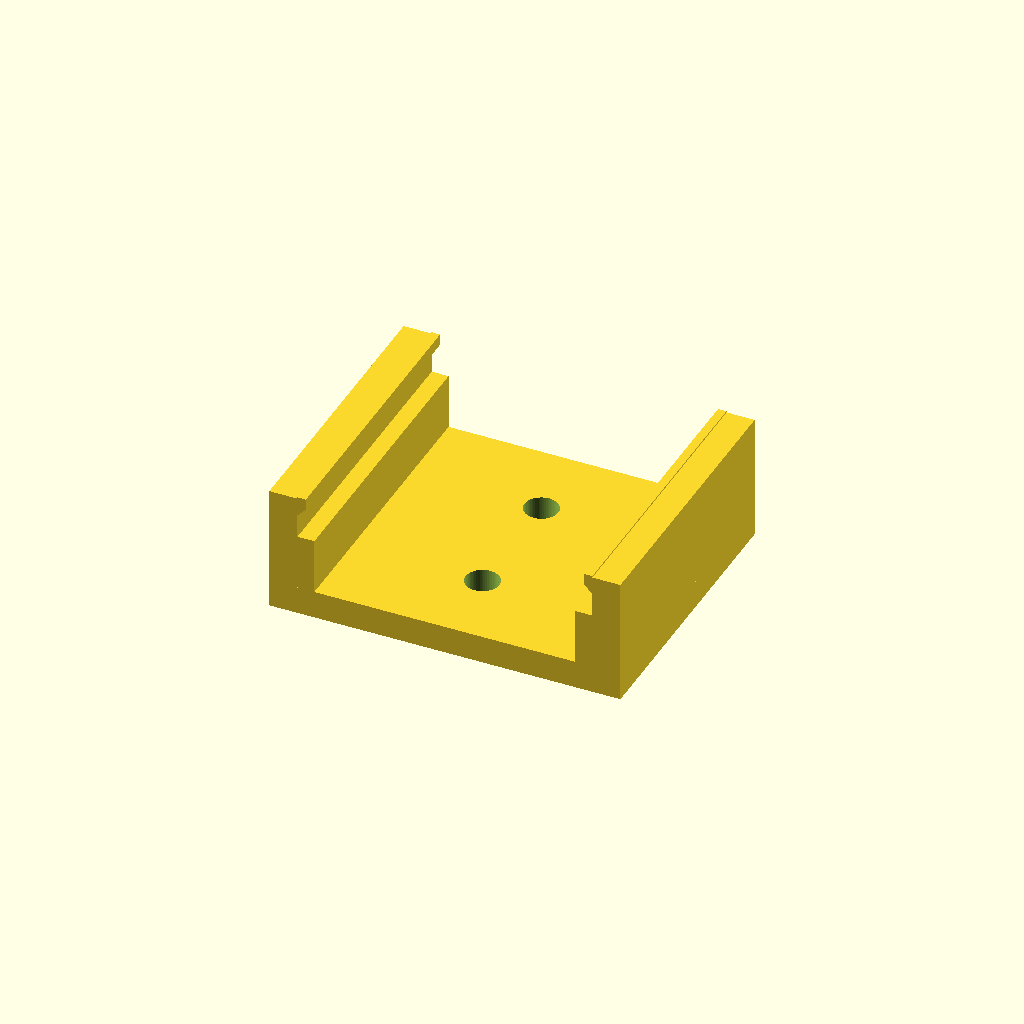
Cell 1: rendered with the file's own defaults.
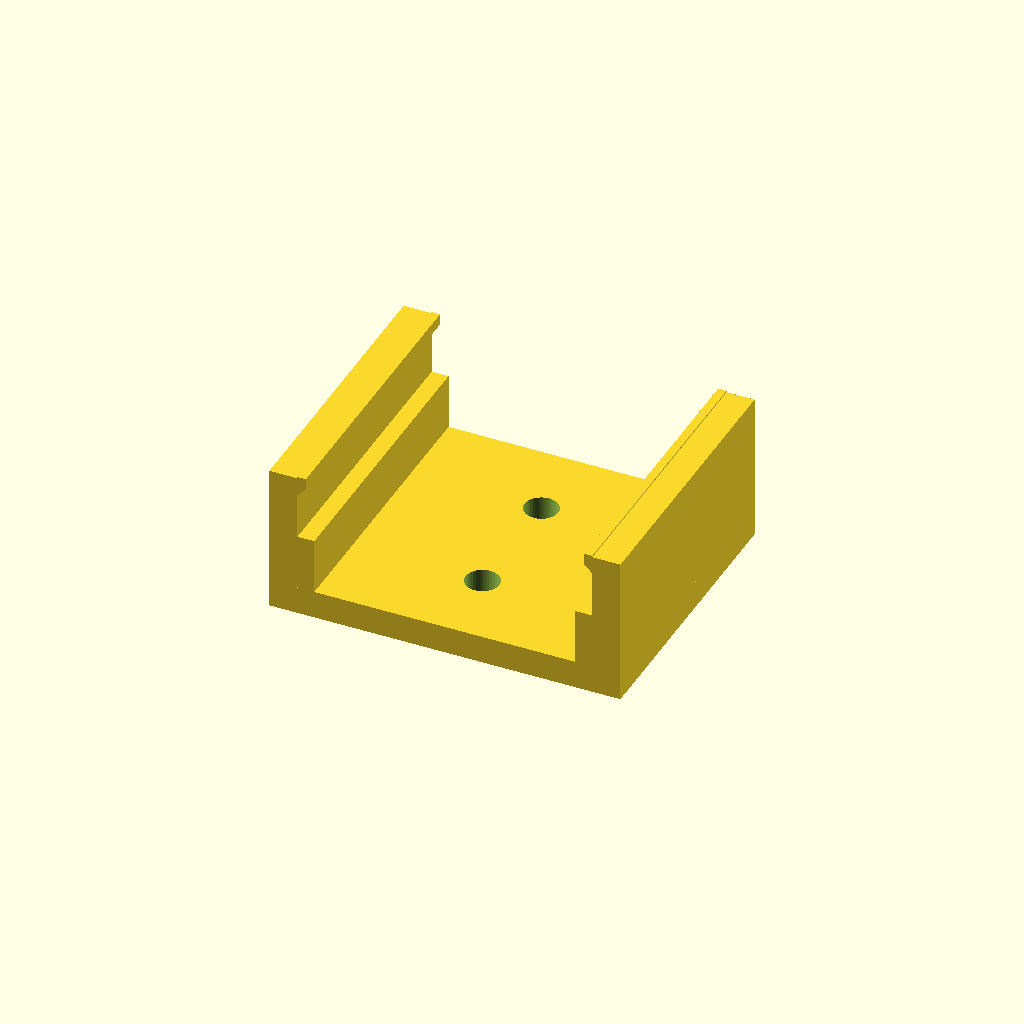
Cell 2: the same model with board_t = 3.2.
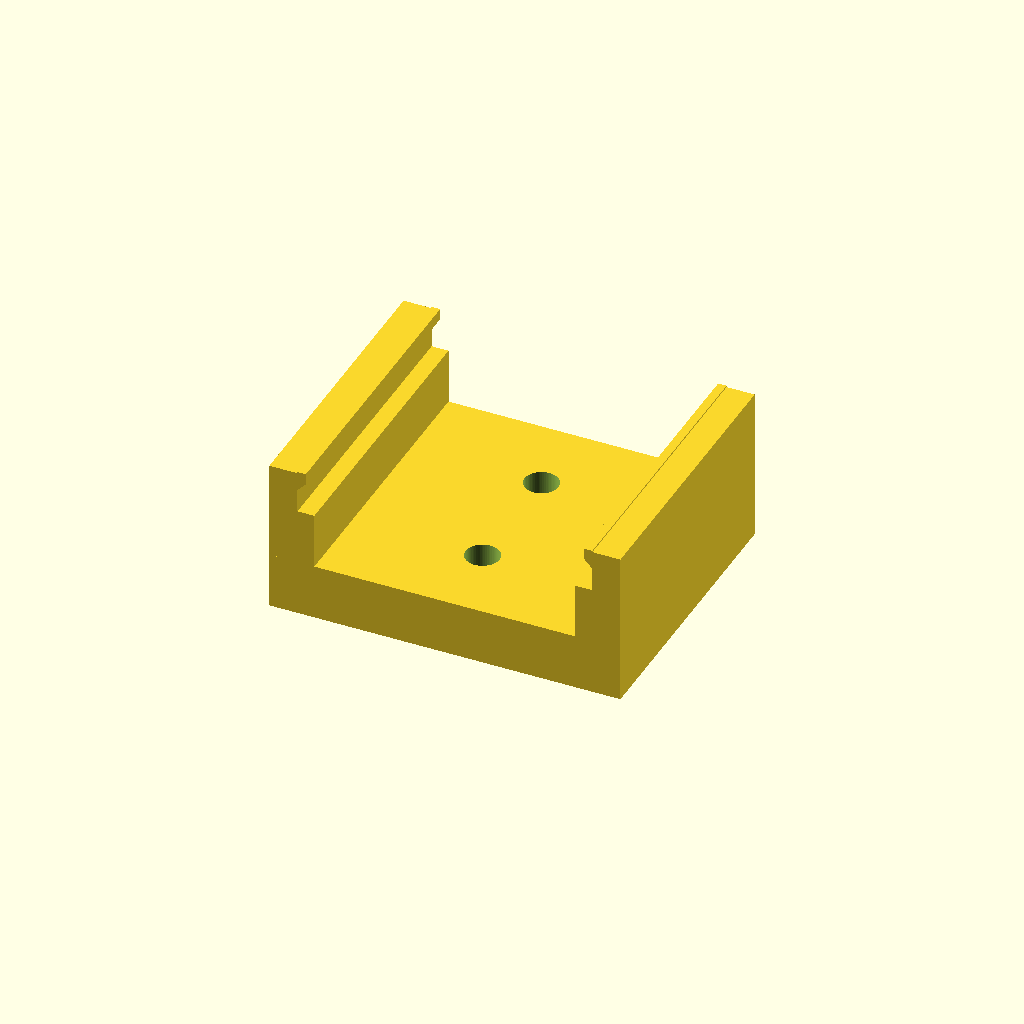
Cell 3 — floor_t set to 4, the other parameters unchanged.
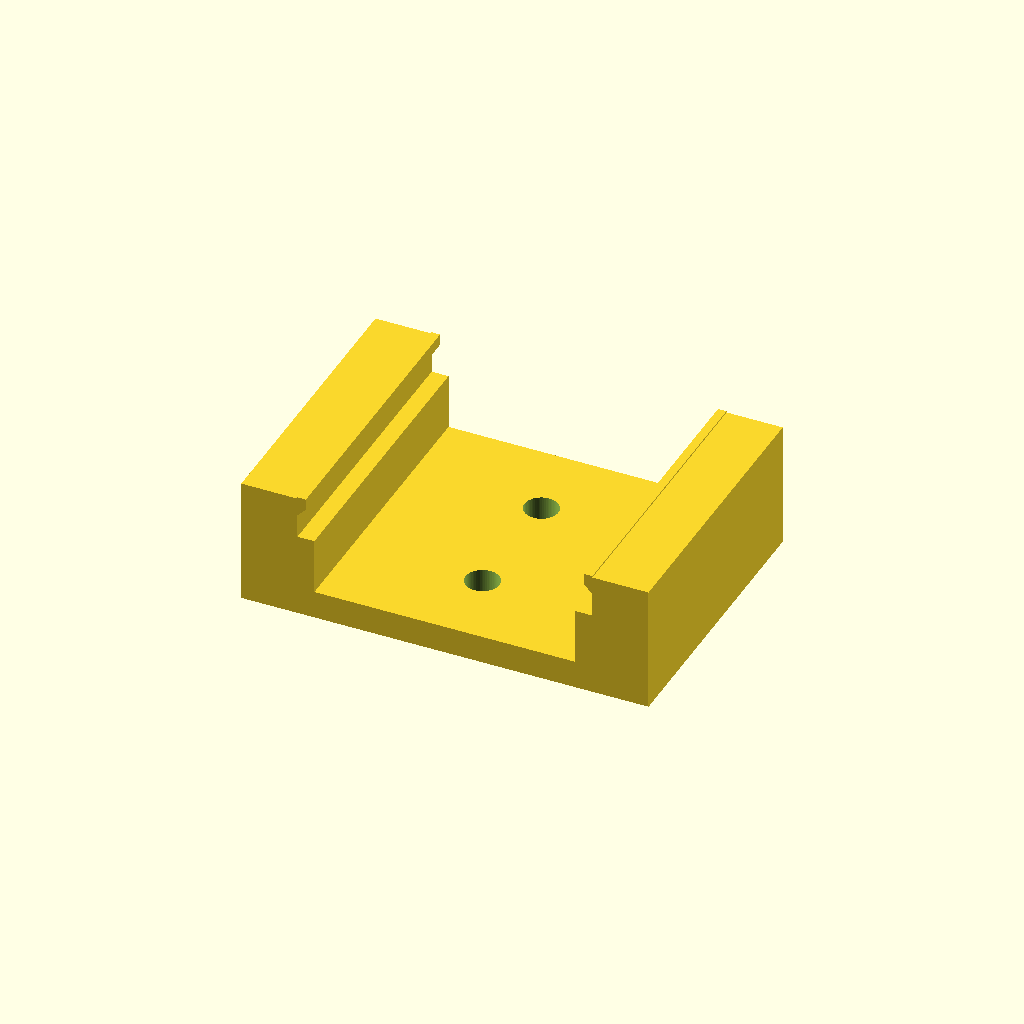
Cell 4: the same model with wall = 4.
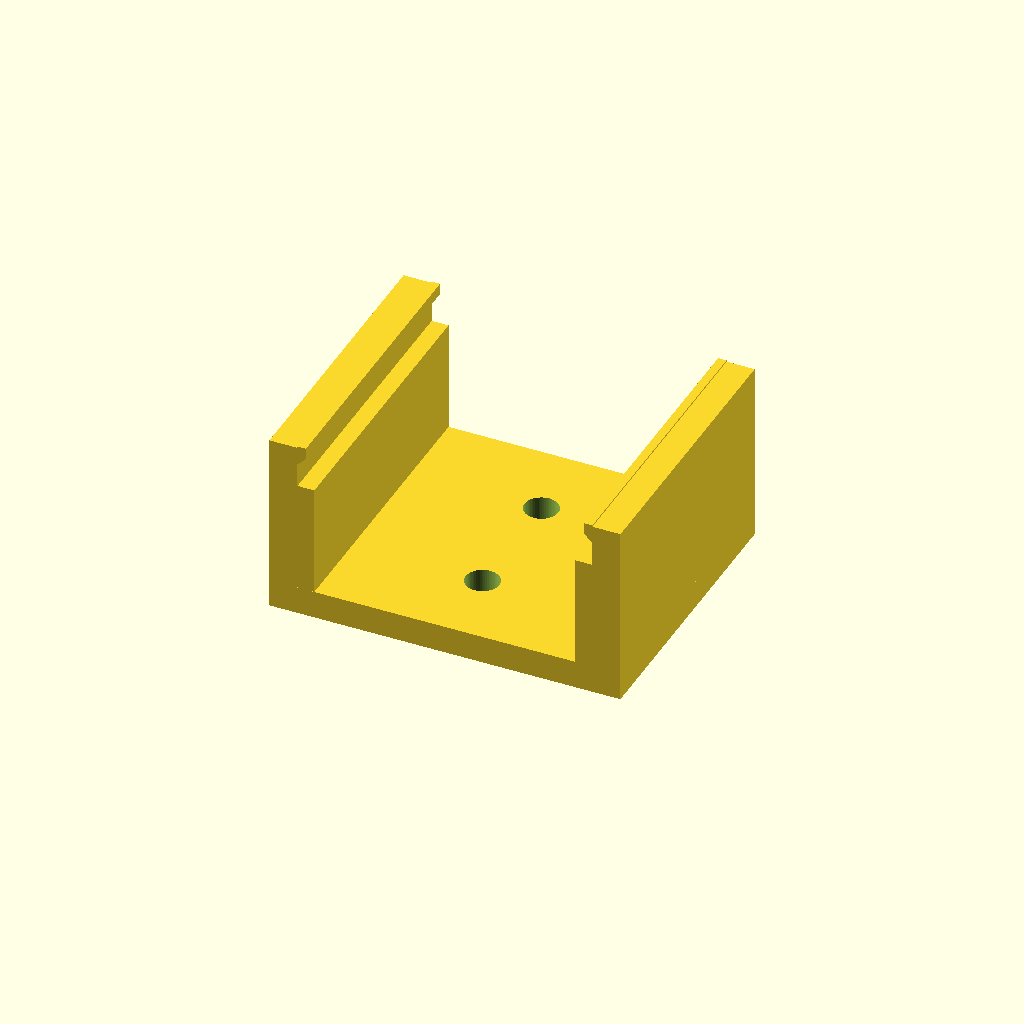
Cell 5 — ledge_h set to 8, the other parameters unchanged.
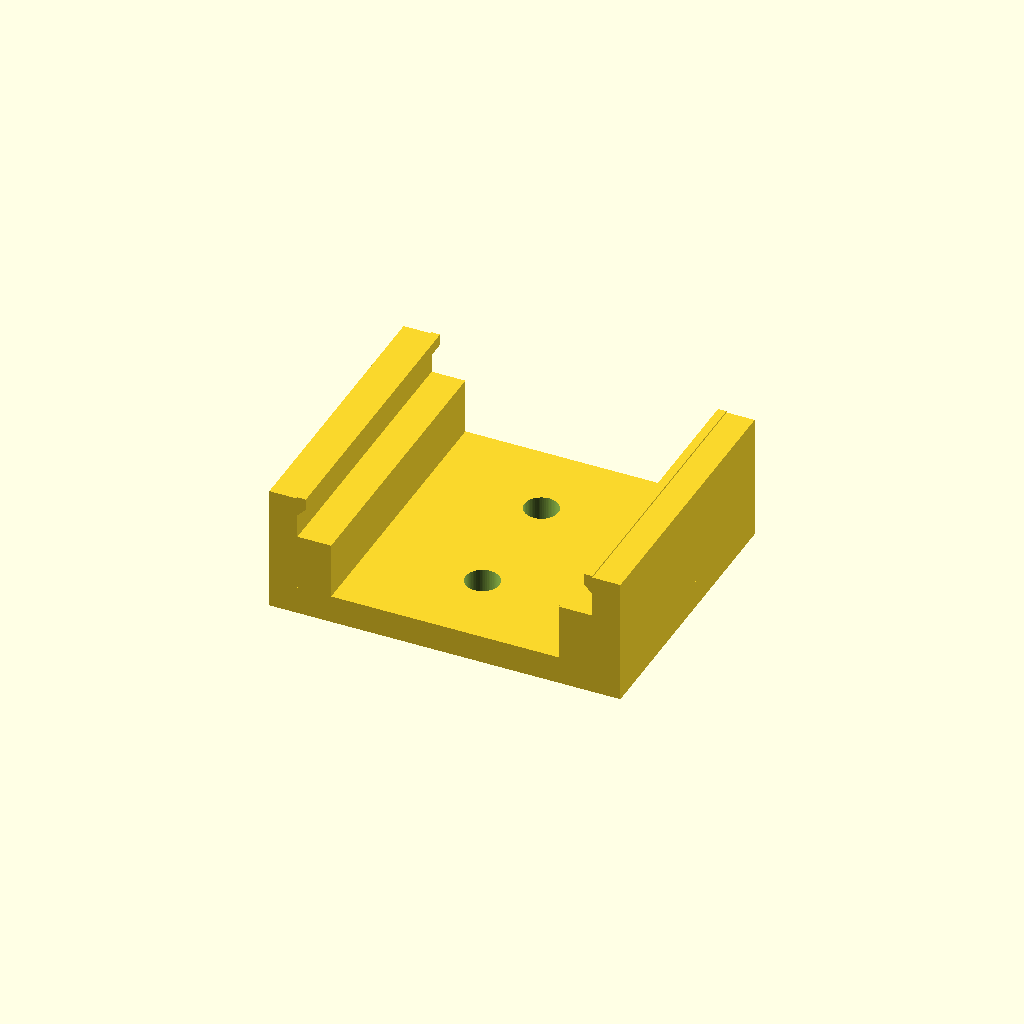
Cell 6: the same model with ledge_w = 2.4.
All cells are drawn from one camera (rotation 55°, 0°, 25°, orthographic, colour scheme Cornfield), so only the parameter changes between them.
Source of the model, hardware/scad/parts/module_cradle.scad:
// Module cradle (print 2x tb6612, 1x mp1584): a snap-in holder for the small
// boards that have no screw holes. The board drops in between the two end
// walls, rests on the ledges and clicks under the lips; the other two sides
// stay open for header pins and wires (solder the TB6612 headers pins-up).
// Two M2 x 8 screws go down through the floor and a pair of tray slots (9 mm
// apart, like the slot rows) into M2 nuts under the tray. Print floor down.
//   -D 'variant="tb6612"' | "mp1584"   or  -D 'board=[x,y]' for any other board
include <../config.scad>
use <../lib.scad>

variant = "tb6612";
board = variant == "mp1584" ? cradle_mp1584 : cradle_tb6612;
board_t = 1.6;
floor_t = 2;
wall = 2;
ledge_h = 4;          // board underside above the floor (screw heads, solder tails)
ledge_w = 1.2;
lip = 0.6;
ix = board[0] + 2*tol;               // inner length between the end walls
oy = board[1];                       // cradle width = board width
h = floor_t + ledge_h + board_t + 1.4;

difference() {
    union() {
        translate([-(ix/2+wall), -oy/2, 0]) cube([ix + 2*wall, oy, floor_t]);
        for (sx=[-1,1]) {
            // end wall
            translate([sx > 0 ? ix/2 : -ix/2-wall, -oy/2, 0]) cube([wall, oy, h]);
            // ledge the board rests on
            translate([sx > 0 ? ix/2-ledge_w : -ix/2, -oy/2, 0]) cube([ledge_w, oy, floor_t + ledge_h]);
            // snap lip above the board, chamfered underneath so it prints and clicks
            hull() {
                translate([sx > 0 ? ix/2-lip : -ix/2, -oy/2, floor_t + ledge_h + board_t + 0.1 + lip]) cube([lip, oy, 0.8]);
                translate([sx > 0 ? ix/2-0.01 : -ix/2, -oy/2, floor_t + ledge_h + board_t + 0.1]) cube([0.01, oy, 0.01]);
            }
        }
    }
    // mounting holes, 9 mm apart to land in two neighbouring tray slots
    for (sy=[-1,1]) translate([0, sy*4.5, 0]) hole(m2_clear);
}
Customizer parameters (derived from the source; name, type, default, range or options):
variant: string, default "tb6612"
board_t: number, default 1.6
floor_t: number, default 2
wall: number, default 2
ledge_h: number, default 4
ledge_w: number, default 1.2
lip: number, default 0.6
